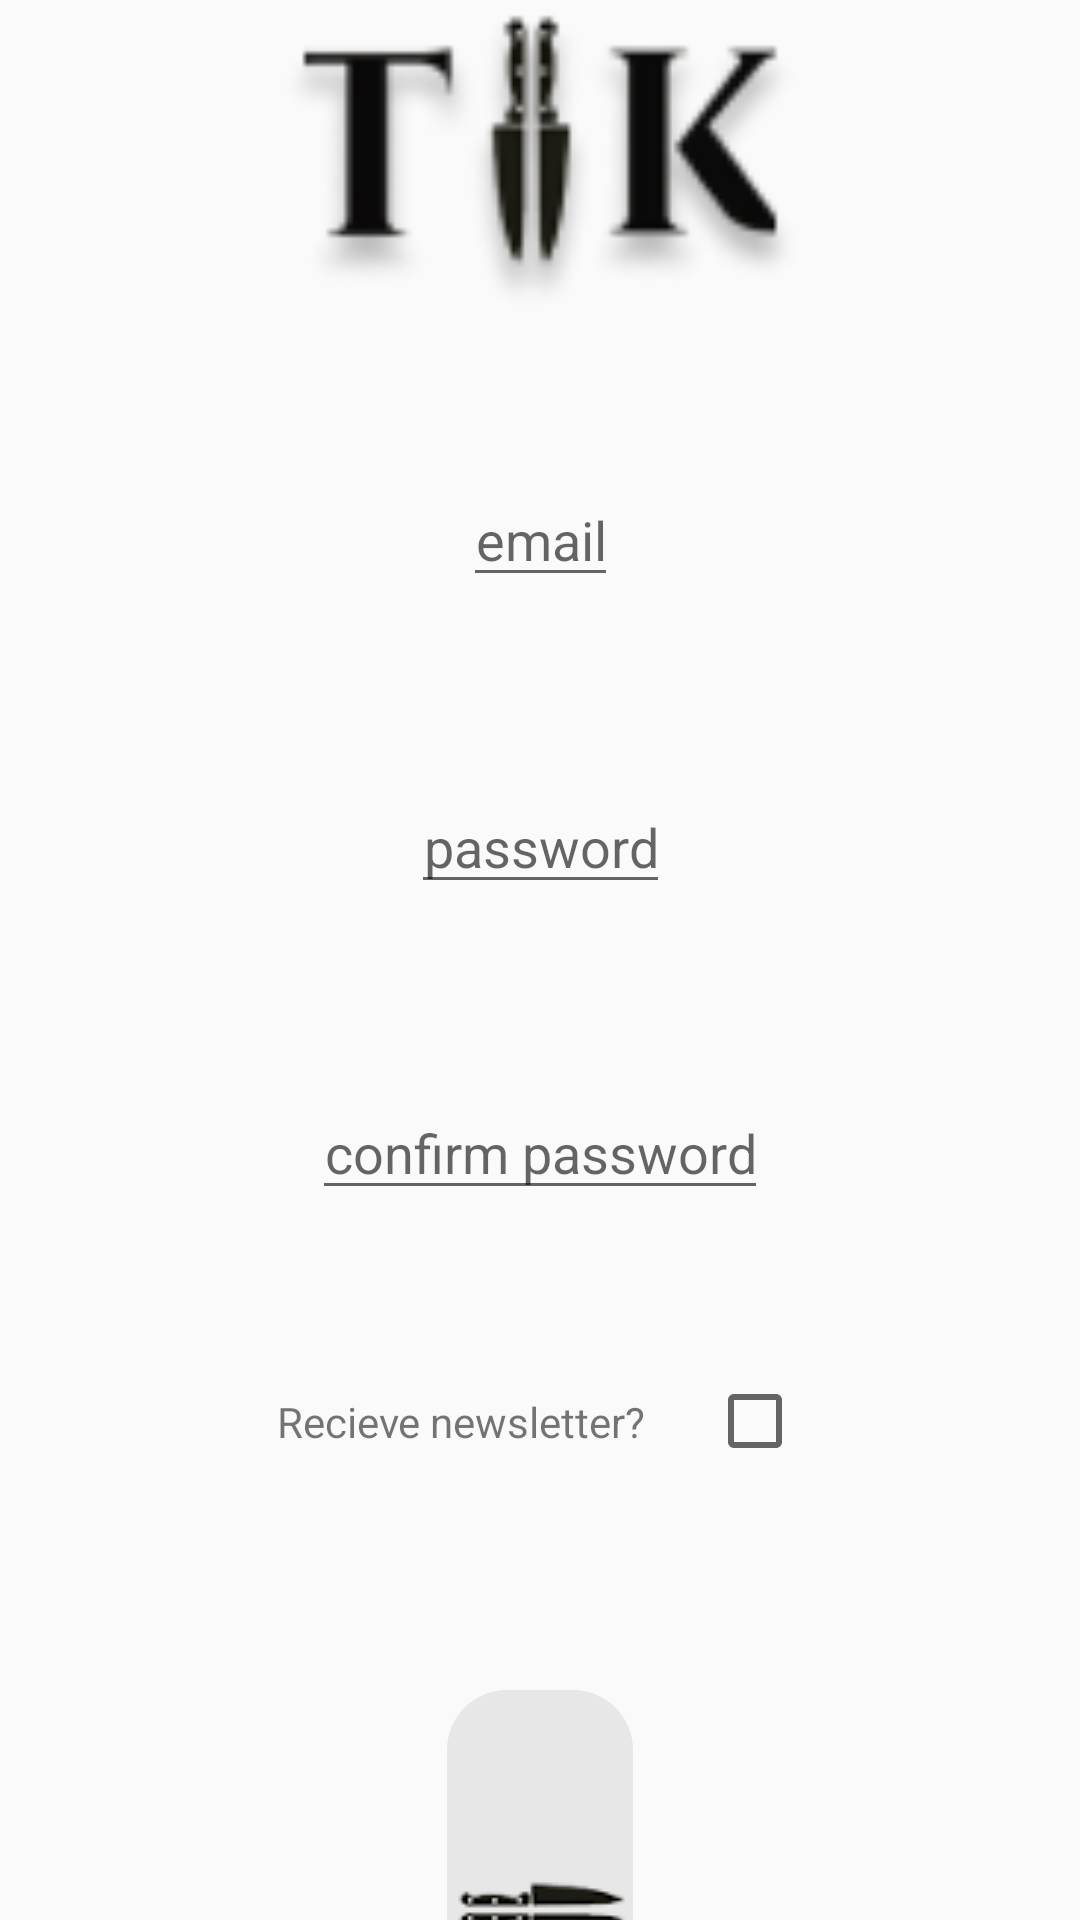

Reconstruct the res/layout file that produces this screen, plus the resources it refers to.
<!-- AndroidManifest.xml: application theme AppTheme -->
<!-- res/layout/fragment_sign_up.xml -->
<?xml version="1.0" encoding="utf-8"?>
<androidx.constraintlayout.widget.ConstraintLayout xmlns:android="http://schemas.android.com/apk/res/android"
    xmlns:app="http://schemas.android.com/apk/res-auto"
    xmlns:tools="http://schemas.android.com/tools"
    android:layout_width="match_parent"
    android:layout_height="match_parent"
    tools:context=".view.ui.signup.signUp">


    <ImageView
        android:id="@+id/ik_header_logo"
        android:layout_width="0dp"
        android:layout_height="0dp"
        android:src="@drawable/ik_black_logo"
        app:layout_constraintBottom_toBottomOf="@id/guidelineHeaderBottom"
        app:layout_constraintDimensionRatio="h,2:1"
        app:layout_constraintEnd_toEndOf="@id/guidelineAlignR"
        app:layout_constraintStart_toStartOf="@id/guidelineAlignL"
        app:layout_constraintTop_toTopOf="@id/guidelineHeaderTop" />

    <EditText
        android:id="@+id/email"
        android:layout_width="wrap_content"
        android:layout_height="wrap_content"
        android:hint="email"
        android:inputType="textEmailAddress"
        android:gravity="center_horizontal"
        android:textAlignment="center"
        app:layout_constraintTop_toBottomOf="@id/guidelineHeaderBottom"
        app:layout_constraintEnd_toEndOf="@id/guidelineAlignR"
        app:layout_constraintStart_toStartOf="@id/guidelineAlignL"
        app:layout_constraintBottom_toTopOf="@id/password"
         />

    <EditText
        android:id="@+id/password"
        android:layout_width="wrap_content"
        android:layout_height="wrap_content"
        android:hint="password"
        android:inputType="textEmailAddress"
        android:gravity="center_horizontal"
        android:textAlignment="center"
        app:layout_constraintTop_toBottomOf="@id/email"
        app:layout_constraintEnd_toEndOf="@id/guidelineAlignR"
        app:layout_constraintStart_toStartOf="@id/guidelineAlignL"
        app:layout_constraintBottom_toTopOf="@id/pwConfirm"
        />

    <EditText
        android:id="@+id/pwConfirm"
        android:layout_width="wrap_content"
        android:layout_height="wrap_content"
        android:hint="confirm password"
        android:inputType="textEmailAddress"
        android:gravity="center_horizontal"
        android:textAlignment="center"
        app:layout_constraintTop_toBottomOf="@id/password"
        app:layout_constraintEnd_toEndOf="@id/guidelineAlignR"
        app:layout_constraintStart_toStartOf="@id/guidelineAlignL"
        app:layout_constraintBottom_toTopOf="@id/newsLetterText"
        />

    <TextView
        android:id="@+id/newsLetterText"
        android:layout_width="wrap_content"
        android:layout_height="wrap_content"
        android:text="Recieve newsletter?"
        app:layout_constraintTop_toBottomOf="@id/pwConfirm"
        app:layout_constraintEnd_toStartOf="@id/newsCheckBox"
        app:layout_constraintStart_toStartOf="@id/guidelineAlignL"
        app:layout_constraintBottom_toTopOf="@id/guidelineFooter"
         />

    <CheckBox
        android:id="@+id/newsCheckBox"
        android:layout_width="wrap_content"
        android:layout_height="wrap_content"
        app:layout_constraintTop_toBottomOf="@id/pwConfirm"
        app:layout_constraintEnd_toEndOf="@id/guidelineAlignR"
        app:layout_constraintStart_toEndOf="@id/newsLetterText"
        app:layout_constraintBottom_toTopOf="@id/guidelineFooter"
        />

    <ImageButton
        android:id="@+id/confirmBtn"
        android:layout_width="wrap_content"
        android:layout_height="0dp"
        android:background="@drawable/custom_sign_up_knive_buttons"
        android:src="@drawable/knives_arrow_right"
        app:layout_constraintBottom_toBottomOf="@+id/guideline7"
        app:layout_constraintEnd_toEndOf="@id/guidelineAlignR"
        app:layout_constraintStart_toEndOf="@id/guidelineAlignL"
        app:layout_constraintTop_toBottomOf="@id/guideline8" />
    <androidx.constraintlayout.widget.Guideline
        android:id="@+id/guidelineHeaderTop"
        android:layout_width="wrap_content"
        android:layout_height="wrap_content"
        android:orientation="horizontal"
        app:layout_constraintGuide_percent="0.0" />

    <androidx.constraintlayout.widget.Guideline
        android:id="@+id/guidelineHeaderBottom"
        android:layout_width="wrap_content"
        android:layout_height="wrap_content"
        android:orientation="horizontal"
        app:layout_constraintGuide_percent="0.15159236" />

    <androidx.constraintlayout.widget.Guideline
        android:id="@+id/guidelineAlignL"
        android:layout_width="wrap_content"
        android:layout_height="wrap_content"
        android:orientation="vertical"
        app:layout_constraintGuide_percent="0.2" />

    <androidx.constraintlayout.widget.Guideline
        android:id="@+id/guidelineAlignR"
        android:layout_width="wrap_content"
        android:layout_height="wrap_content"
        android:orientation="vertical"
        app:layout_constraintGuide_percent="0.8" />

    <androidx.constraintlayout.widget.Guideline
        android:id="@+id/guidelineFooter"
        android:layout_width="wrap_content"
        android:layout_height="wrap_content"
        android:orientation="horizontal"
        app:layout_constraintGuide_percent="0.85" />

    <androidx.constraintlayout.widget.Guideline
        android:id="@+id/guideline7"
        android:layout_width="wrap_content"
        android:layout_height="wrap_content"
        android:orientation="horizontal"
        app:layout_constraintGuide_begin="706dp" />

    <androidx.constraintlayout.widget.Guideline
        android:id="@+id/guideline8"
        android:layout_width="wrap_content"
        android:layout_height="wrap_content"
        android:orientation="horizontal"
        app:layout_constraintGuide_percent="0.88" />

</androidx.constraintlayout.widget.ConstraintLayout>
<!-- resources referenced by this layout -->
<resources>
  <!-- drawable custom_sign_up_knive_buttons (drawable) -->
  <?xml version="1.0" encoding="utf-8"?>
  <shape xmlns:android="http://schemas.android.com/apk/res/android"
      android:shape="rectangle">
      <corners
          android:radius="20dp"/>
  
      <size
          android:height="40dp"
          android:width="40dp"
          />
  
      <solid android:color="#1B464646"
          />
  </shape>
  <!-- drawable ik_black_logo: png bitmap (drawable, 6198 bytes) -->
  <!-- drawable knives_arrow_right: png bitmap (drawable, 24786 bytes) -->
  <style name="AppTheme" parent="Theme.AppCompat.Light.NoActionBar">
          
          <item name="colorPrimary">@color/colorPrimary</item>
          <item name="colorPrimaryDark">@color/colorPrimaryDark</item>
          <item name="colorAccent">@color/colorAccent</item>
      </style>
  <color name="colorPrimary">#585454</color>
  <color name="colorAccent">#55000000</color>
  <!-- not gathered from this repository: default colours our renderer supplied (Android Studio template values) -->
  <color name="colorPrimaryDark">#FF3700B3</color>
</resources>
